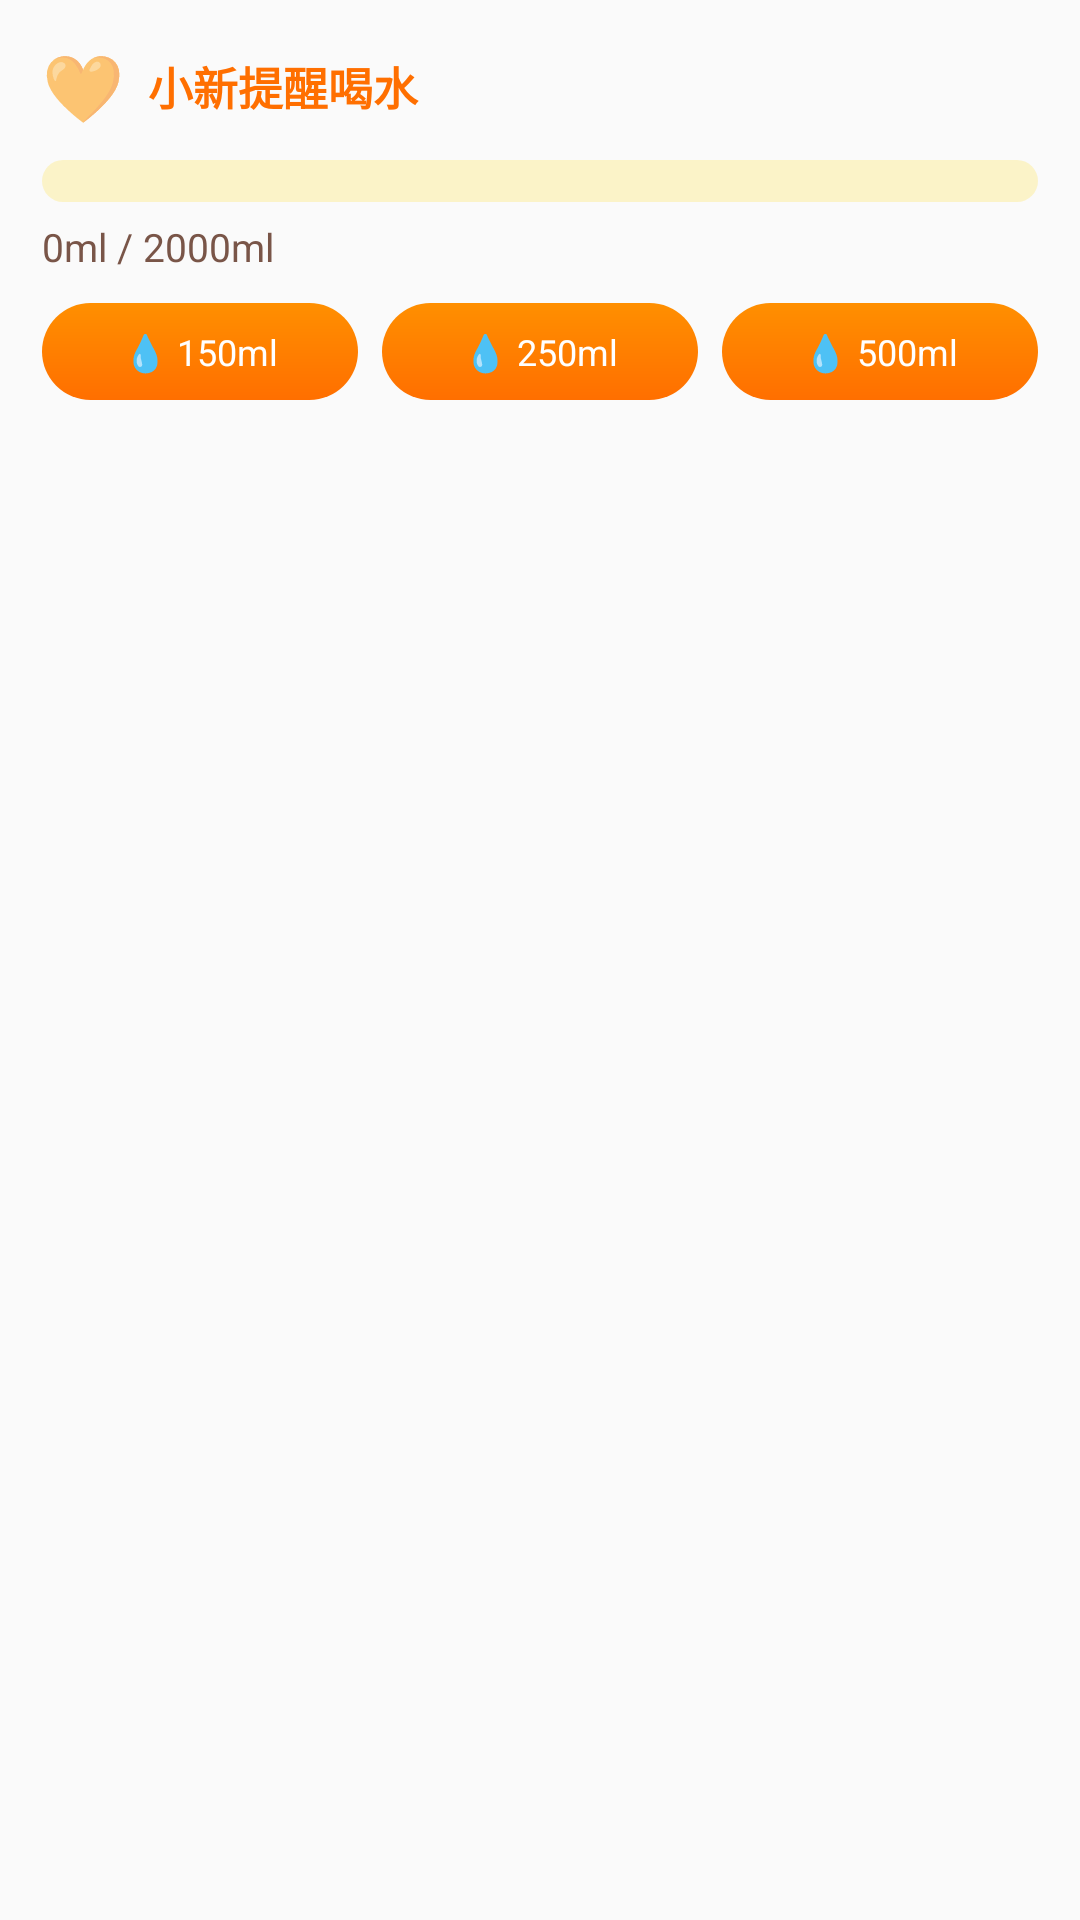

Write the Android layout XML for this screen, with the resource values it uses.
<!-- AndroidManifest.xml: application theme Theme.WaterTracker -->
<!-- res/layout/widget_water.xml -->
<?xml version="1.0" encoding="utf-8"?>
<FrameLayout xmlns:android="http://schemas.android.com/apk/res/android"
    android:layout_width="match_parent"
    android:layout_height="match_parent">

    
    <ImageView
        android:id="@+id/widget_bg_image"
        android:layout_width="match_parent"
        android:layout_height="match_parent"
        android:scaleType="fitXY"
        android:contentDescription="@null" />

    
    <LinearLayout
        android:id="@+id/widget_root"
        android:layout_width="match_parent"
        android:layout_height="match_parent"
        android:orientation="vertical"
        android:padding="14dp">

        
        <LinearLayout
            android:layout_width="match_parent"
            android:layout_height="wrap_content"
            android:orientation="horizontal"
            android:gravity="center_vertical">

            <TextView
                android:id="@+id/widget_emoji"
                android:layout_width="wrap_content"
                android:layout_height="wrap_content"
                android:text="🧡"
                android:textSize="22sp" />

            <TextView
                android:id="@+id/widget_title"
                android:layout_width="0dp"
                android:layout_height="wrap_content"
                android:layout_weight="1"
                android:layout_marginStart="8dp"
                android:text="小新提醒喝水"
                android:textSize="15sp"
                android:textStyle="bold"
                android:textColor="#FF6F00" />
        </LinearLayout>

        
        <ProgressBar
            android:id="@+id/widget_progress"
            style="?android:attr/progressBarStyleHorizontal"
            android:layout_width="match_parent"
            android:layout_height="14dp"
            android:layout_marginTop="10dp"
            android:max="100"
            android:progress="0"
            android:progressDrawable="@drawable/widget_progress_drawable" />

        
        <TextView
            android:id="@+id/widget_stats"
            android:layout_width="wrap_content"
            android:layout_height="wrap_content"
            android:layout_marginTop="6dp"
            android:text="0ml / 2000ml"
            android:textSize="13sp"
            android:textColor="#795548" />

        
        <LinearLayout
            android:layout_width="match_parent"
            android:layout_height="wrap_content"
            android:layout_marginTop="10dp"
            android:gravity="center"
            android:orientation="horizontal">

            <TextView
                android:id="@+id/btn_150"
                android:layout_width="0dp"
                android:layout_height="wrap_content"
                android:layout_weight="1"
                android:layout_marginEnd="4dp"
                android:background="@drawable/btn_widget"
                android:gravity="center"
                android:paddingVertical="8dp"
                android:text="💧 150ml"
                android:textSize="12sp"
                android:textColor="#FFFFFF" />

            <TextView
                android:id="@+id/btn_250"
                android:layout_width="0dp"
                android:layout_height="wrap_content"
                android:layout_weight="1"
                android:layout_marginHorizontal="4dp"
                android:background="@drawable/btn_widget"
                android:gravity="center"
                android:paddingVertical="8dp"
                android:text="💧 250ml"
                android:textSize="12sp"
                android:textColor="#FFFFFF" />

            <TextView
                android:id="@+id/btn_500"
                android:layout_width="0dp"
                android:layout_height="wrap_content"
                android:layout_weight="1"
                android:layout_marginStart="4dp"
                android:background="@drawable/btn_widget"
                android:gravity="center"
                android:paddingVertical="8dp"
                android:text="💧 500ml"
                android:textSize="12sp"
                android:textColor="#FFFFFF" />
        </LinearLayout>
    </LinearLayout>
</FrameLayout>
<!-- resources referenced by this layout -->
<resources>
  <!-- drawable btn_widget (drawable) -->
  <?xml version="1.0" encoding="utf-8"?>
  <shape xmlns:android="http://schemas.android.com/apk/res/android"
      android:shape="rectangle">
      <gradient
          android:startColor="#FFFF6F00"
          android:endColor="#FFFF8F00"
          android:angle="90" />
      <corners android:radius="18dp" />
  </shape>
  <!-- drawable widget_progress_drawable (drawable) -->
  <?xml version="1.0" encoding="utf-8"?>
  <layer-list xmlns:android="http://schemas.android.com/apk/res/android">
      
      <item android:id="@android:id/background">
          <shape android:shape="rectangle">
              <solid android:color="#33FFD600" />
              <corners android:radius="7dp" />
          </shape>
      </item>
      
      <item android:id="@android:id/progress">
          <clip>
              <shape android:shape="rectangle">
                  <gradient
                      android:startColor="#FFFF6F00"
                      android:endColor="#FFFFD600"
                      android:angle="0" />
                  <corners android:radius="7dp" />
              </shape>
          </clip>
      </item>
  </layer-list>
  <style name="Theme.WaterTracker" parent="android:Theme.Material.Light.NoActionBar" />
</resources>
